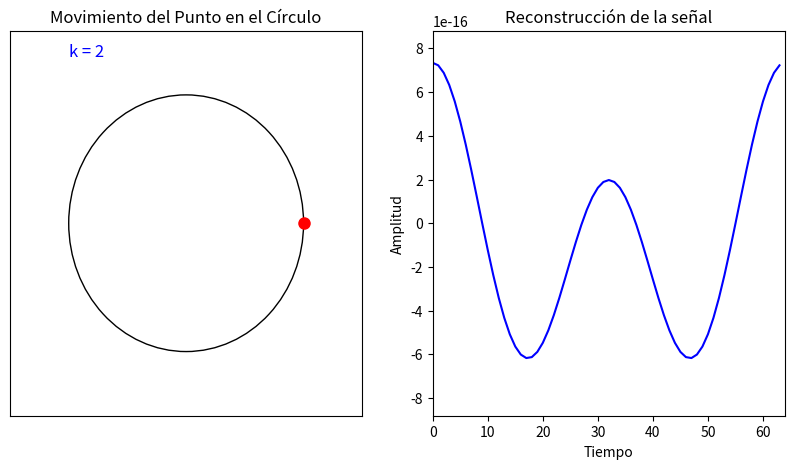

Python code for this plot:
import numpy as np
import matplotlib.pyplot as plt
import matplotlib.animation as animation

# Número de muestras
N = 64
t = np.arange(N)

# Señal original
x = np.sin(2 * np.pi * 5 * t / N) + 0.5 * np.sin(2 * np.pi * 15 * t / N)

# Calcular la DFT
X = np.fft.fft(x)
frequencies = np.fft.fftfreq(N)

# Configuración de la figura
fig, ax = plt.subplots(1, 2, figsize=(10, 5))

# Configuración del círculo (representación de coeficientes de Fourier)
ax[0].set_xlim(-1.5, 1.5)
ax[0].set_ylim(-1.5, 1.5)
ax[0].set_title('Movimiento del Punto en el Círculo')
ax[0].set_xticks([])
ax[0].set_yticks([])
circle = plt.Circle((0, 0), 1, fill=False)
ax[0].add_patch(circle)
point, = ax[0].plot([], [], 'ro', markersize=8)

# Configuración de la señal reconstruida
ax[1].set_xlim(0, N)
ax[1].set_ylim(-2, 2)  # Se ajustará dinámicamente en la animación
ax[1].set_title('Reconstrucción de la señal')
ax[1].set_xlabel('Tiempo')
ax[1].set_ylabel('Amplitud')
reconstructed_x = np.arange(N)
reconstructed_y = np.zeros(N)
wave_line, = ax[1].plot(reconstructed_x, reconstructed_y, 'b')

# Texto para mostrar el valor de k y la ecuación
text_k = ax[0].text(-1, 1.3, '', fontsize=12, color='blue')
text_equation = ax[1].text(0, 1.5, '', fontsize=12, color='red')

# Variables de animación
frames_per_k = 30  # Cambia cada 3 segundos
k_values = np.arange(min(11, N // 2))  # Limitar k a un máximo de 10
k_index = 0


# Función de actualización
def update(frame):
    global k_index, reconstructed_y

    if frame % frames_per_k == 0:  # Cambiar k cada 3 segundos
        k_index = (k_index + 1) % len(k_values)

    k = k_values[k_index]
    coef = X[k] / N  # Coeficiente normalizado

    # Movimiento continuo del punto en el círculo
    # Movimiento continuo del punto en el círculo
    x_point = np.cos(2 * np.pi * k * frame / N)
    y_point = np.sin(2 * np.pi * k * frame / N)

    point.set_data([x_point], [y_point])  # Actualiza la posición del punto

    # Actualizar la reconstrucción de la señal
    reconstructed_y = np.zeros(N)  # Reiniciar antes de acumular términos
    for i in range(k_index + 1):  # Sumar coeficientes hasta k actual
        coef_i = X[i] / N
        angle_i = 2 * np.pi * i * t / N
        reconstructed_y += 2 * np.real(coef_i) * np.cos(angle_i)

    wave_line.set_ydata(reconstructed_y)

    # Ajustar automáticamente los límites del eje Y
    ax[1].set_ylim(-max(abs(reconstructed_y)) * 1.2, max(abs(reconstructed_y)) * 1.2)

    # Mostrar el valor de k y la ecuación de la onda
    text_k.set_text(f'k = {k}')
    text_equation.set_text(f'Función aproximada con {k} términos')

    return point, wave_line, text_k, text_equation


# Animación
ani = animation.FuncAnimation(fig, update, frames=200, interval=50, blit=True)
plt.show()
